Run: headless pygame with SDL's dummy video driver; simulated clock (each Clock.tick advances the game by its frame time, no real sleeping); random seed 0; keys injected as events and as key.get_pressed() state; no mouse input.
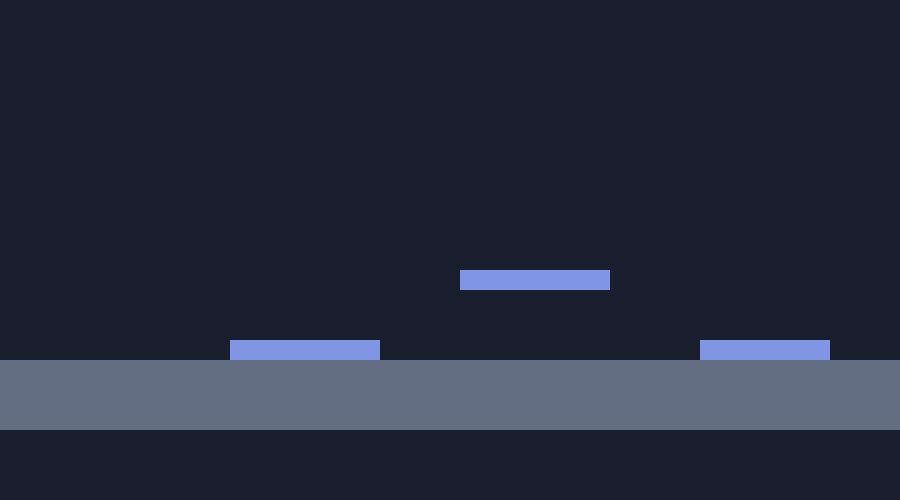
Frame 1 of 4 · flips 1–60 · no input
Frame 2 of 4 · flips 61–180 · tapped SPACE, RETURN · held RIGHT (→), D · screen unchanged from frame 1, image omitted
Frame 3 of 4 · flips 181–300 · held DOWN (↓), S · screen unchanged from frame 2, image omitted
Frame 4 of 4 · flips 301–420 · held LEFT (←), A, UP (↑), W · screen unchanged from frame 3, image omitted

The pygame program that drew these frames:

import pygame
pygame.init()

#i am starting with creating a game window here
WIDTH = 900
HEIGHT = 500
screen = pygame.display.set_mode((WIDTH,HEIGHT))
pygame.display.set_caption("Experiment 1 - Merio")

BACKGROUND = (25,30,45)
PLAYER_COLOR = (15,200,160)

# i am defining the varibales here ~ this is a human made comment not AI XD

player = pygame.Rect(100,350,40,40)
ground = pygame.Rect(0,430,WIDTH,70)

platforms = [
    pygame.Rect(230, 340, 150, 20),
    pygame.Rect(460, 270, 150, 20),
    pygame.Rect(700, 340, 130, 20)
]


clock = pygame.time.Clock()
gravity = 0.5
jump_strength = -12
velocity_y = 0
running = True

while running:
    for event in pygame.event.get():
        if event.type == pygame.QUIT:
            running = False

    # i am defining the keys here _ meow 

    keys = pygame.key.get_pressed()

    if keys[pygame.K_LEFT] or keys[pygame.K_a]:
        player.x -= 5
    if keys[pygame.K_RIGHT] or keys[pygame.K_d]:
        player.x += 5

    previous_bottom = player.bottom

    velocity_y += gravity
    player.y += int(velocity_y)

    on_surface = False

    for platform in platforms + [ground]:
        if (player.right > platform.left and
            player.left < platform.right and
            previous_bottom <= platform.top and
            player.bottom >= platform.top and
            velocity_y >= 0):
            platform.bottom = platform.top
            velocity_y = 0
            on_surface = True

    if (keys[pygame.K_w] or
         keys[pygame.K_UP] or
          keys[pygame.K_SPACE] ) and (on_surface == True):
        velocity_y = jump_strength
    
    # defining colour and all for already declared elements
    screen.fill (BACKGROUND)
    pygame.draw.rect(screen, PLAYER_COLOR ,player)
    pygame.draw.rect(screen , (100,110,130), ground)
    for platform in platforms:
        pygame.draw.rect(screen, (130,150,230), platform)

    pygame.display.flip()
    clock.tick(60)
pygame.quit()  
